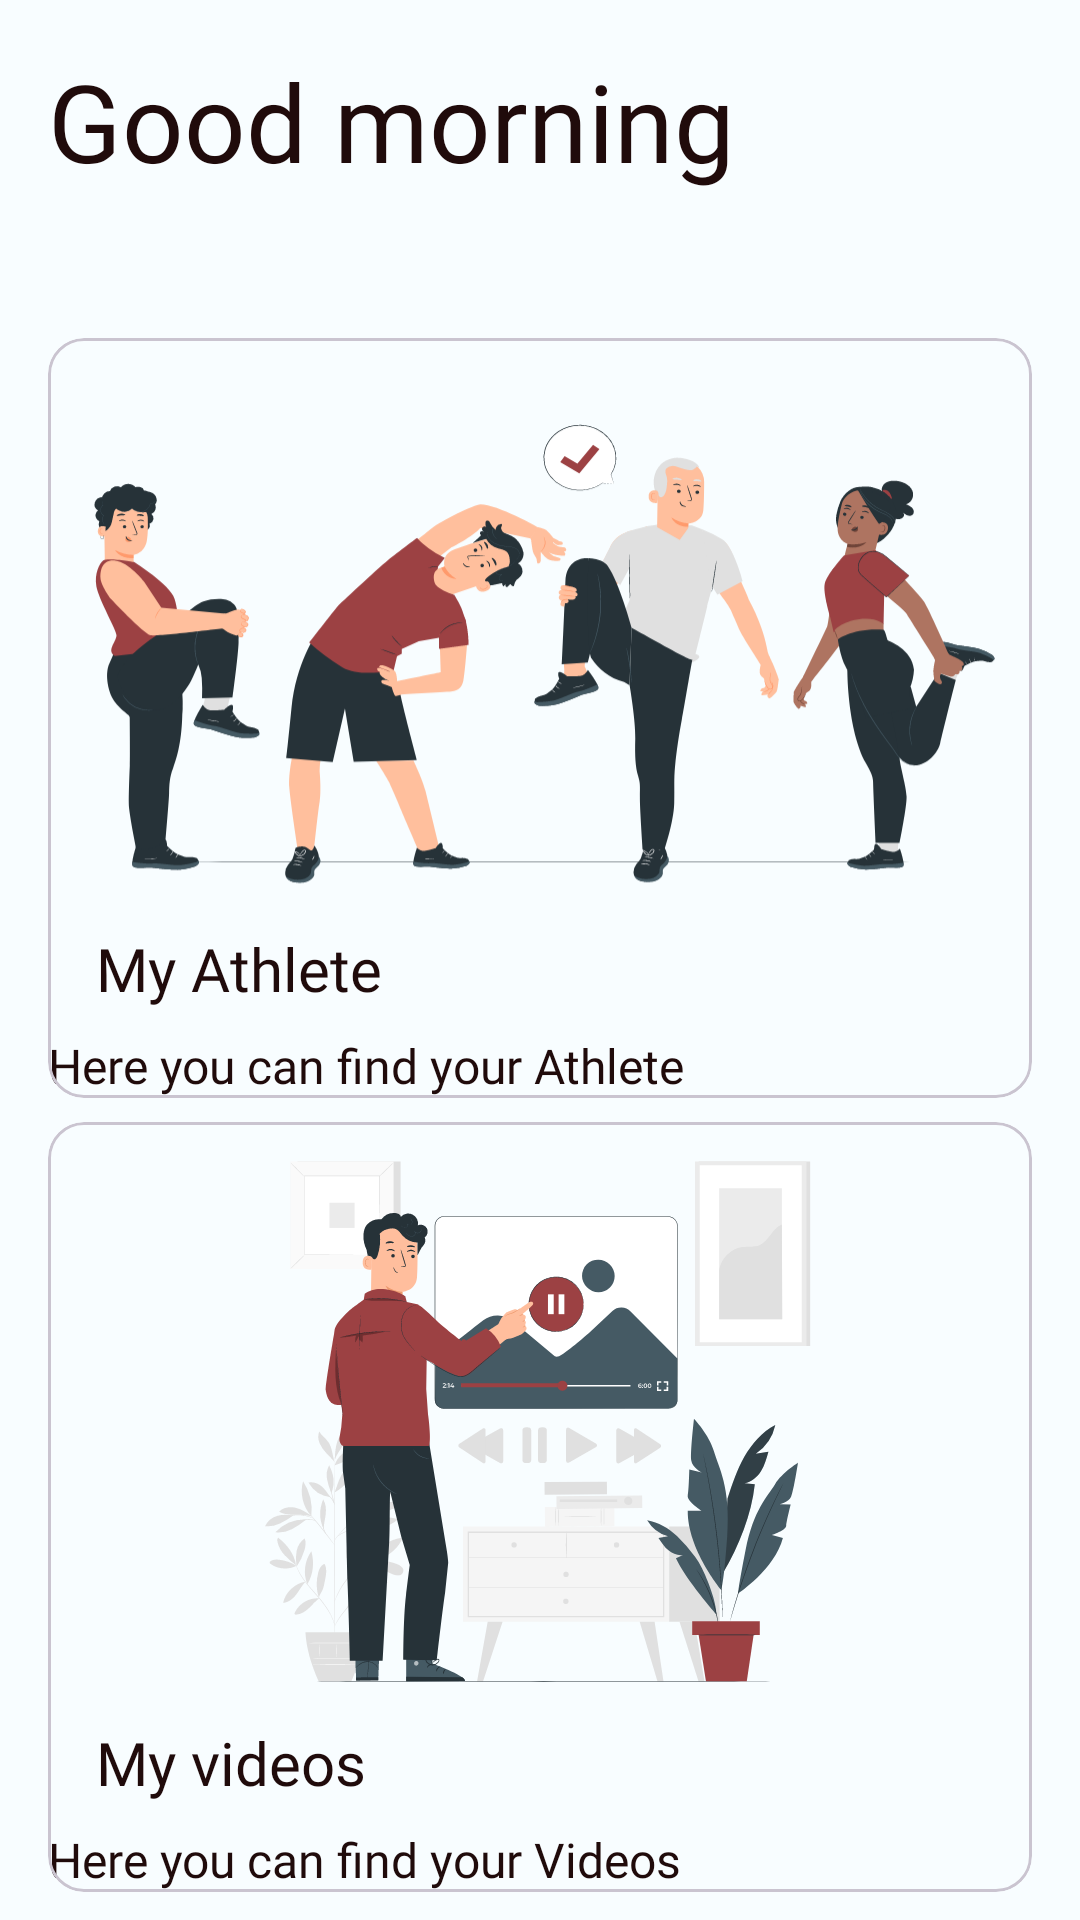

Write the Android layout XML for this screen, with the resource values it uses.
<!-- AndroidManifest.xml: application theme Base.Theme.AsilApp -->
<!-- res/layout/fragment_home.xml -->
<?xml version="1.0" encoding="utf-8"?>
<androidx.core.widget.NestedScrollView xmlns:android="http://schemas.android.com/apk/res/android"
    xmlns:tools="http://schemas.android.com/tools"
    android:layout_width="match_parent"
    android:layout_height="match_parent"
    tools:context=".coach.fragments.HomeFragment">

    <LinearLayout
        android:layout_width="match_parent"
        android:layout_height="wrap_content"
        android:orientation="vertical">


        <TextView
            style="@style/TitleText"
            android:layout_width="wrap_content"
            android:layout_height="wrap_content"
            android:text="@string/good_morning"
            android:layout_marginTop="16dp"
            android:layout_marginLeft="16dp"
            android:layout_marginRight="16dp"/>

        <TextView
            android:id="@+id/txtUser_Name"
            style="@style/SubtitleText"
            android:layout_width="wrap_content"
            android:layout_height="wrap_content"
            android:text=""
            android:layout_marginLeft="17dp"
            android:layout_marginRight="16dp"
            android:layout_marginBottom="16dp"/>

        <com.google.android.material.card.MaterialCardView
            android:id="@+id/cardViewMyPatients"
            android:clickable="true"
            android:focusable="true"
            android:checkable="true"
            android:layout_height="match_parent"
            android:layout_width="match_parent"
            android:layout_marginLeft="16dp"
            android:layout_marginRight="16dp"
            android:layout_marginBottom="8dp">
            

            <LinearLayout
                android:layout_width="match_parent"
                android:layout_height="wrap_content"
                android:orientation="vertical">

                <ImageView
                    android:layout_width="wrap_content"
                    android:layout_height="wrap_content"
                    android:src="@drawable/my_athlete"
                    android:scaleType="centerCrop"
                    android:adjustViewBounds="true"
                    android:contentDescription="@string/my_patients" />


                <TextView
                    style="@style/CardViewTitleText2"
                    android:layout_width="wrap_content"
                    android:layout_height="wrap_content"
                    android:layout_marginLeft="16dp"
                    android:layout_marginRight="16dp"
                    android:text="@string/my_athlete" />

                <TextView
                    style="@style/RegularText"
                    android:layout_width="wrap_content"
                    android:layout_height="wrap_content"
                    android:text="@string/my_athlete_explain"
                    android:layout_marginTop="8dp"
                    android:layout_marginLeft="@dimen/text_margin"
                    android:layout_marginRight="@dimen/text_margin"
                    android:layout_marginBottom="@dimen/text_margin"/>
            </LinearLayout>

        </com.google.android.material.card.MaterialCardView>

        <com.google.android.material.card.MaterialCardView
            android:id="@+id/cardViewHealthcare"
            android:clickable="true"
            android:focusable="true"
            android:checkable="true"
            android:layout_height="match_parent"
            android:layout_width="match_parent"
            android:layout_marginLeft="16dp"
            android:layout_marginRight="16dp">

            <LinearLayout
                android:layout_width="match_parent"
                android:layout_height="wrap_content"
                android:orientation="vertical">

                <ImageView
                    android:layout_gravity="center_horizontal"
                    android:layout_width="wrap_content"
                    android:layout_height="wrap_content"
                    android:src="@drawable/video_consigli"
                    android:scaleType="centerCrop"
                    android:adjustViewBounds="true"
                    android:contentDescription="Healthcare"
                    />


                <TextView
                    style="@style/CardViewTitleText2"
                    android:layout_width="wrap_content"
                    android:layout_height="wrap_content"
                    android:layout_marginLeft="16dp"
                    android:layout_marginRight="16dp"
                    android:text="@string/my_videos" />

                <TextView
                    style="@style/RegularText"
                    android:layout_width="wrap_content"
                    android:layout_height="wrap_content"
                    android:text="@string/my_videos_explain"
                    android:layout_marginTop="8dp"
                    android:layout_marginLeft="@dimen/text_margin"
                    android:layout_marginRight="@dimen/text_margin"
                    android:layout_marginBottom="@dimen/text_margin"/>
            </LinearLayout>

        </com.google.android.material.card.MaterialCardView>

    </LinearLayout>
</androidx.core.widget.NestedScrollView>
<!-- resources referenced by this layout -->
<resources>
  <string name="good_morning">Good morning</string>
  <string name="my_athlete">My Athlete</string>
  <string name="my_athlete_explain">Here you can find your Athlete</string>
  <string name="my_patients"> My Patients </string>
  <string name="my_videos">My videos</string>
  <string name="my_videos_explain">Here you can find your Videos</string>
  <style name="CardViewTitleText2">
          <item name="android:fontFamily">@font/ember_bold</item>
          <item name="android:textSize">20sp</item>
          <item name="android:textColor">@color/seed</item>
      </style>
  <style name="RegularText">
          <item name="android:fontFamily">@font/ember_light</item>
          <item name="android:textSize">16sp</item>
          <item name="android:textColor">@color/seed</item>
      </style>
  <style name="SubtitleText">
          <item name="android:fontFamily">@font/ember_bold</item>
          <item name="android:textSize">24sp</item>
          <item name="android:textColor">@color/seed</item>
      </style>
  <style name="TitleText">
          <item name="android:fontFamily">@font/ember_display_light</item>
          <item name="android:textSize">36sp</item>
          <item name="android:textColor">@color/seed</item>
      </style>
  <color name="seed">#200b0b</color>
  <color name="md_theme_light_primary">#9C4143</color>
  <color name="md_theme_light_onPrimary">#FFFFFF</color>
  <color name="md_theme_light_primaryContainer">#FFDAD8</color>
  <color name="md_theme_light_onPrimaryContainer">#410007</color>
  <color name="md_theme_light_secondary">#8A5000</color>
  <color name="md_theme_light_onSecondary">#FFFFFF</color>
  <color name="md_theme_light_secondaryContainer">#FFDCBE</color>
  <color name="md_theme_light_onSecondaryContainer">#2C1600</color>
  <color name="md_theme_light_tertiary">#954A05</color>
  <color name="md_theme_light_onTertiary">#FFFFFF</color>
  <color name="md_theme_light_tertiaryContainer">#FFDCC7</color>
  <color name="md_theme_light_onTertiaryContainer">#311300</color>
  <color name="md_theme_light_error">#BA1A1A</color>
  <color name="md_theme_light_errorContainer">#FFDAD6</color>
  <color name="md_theme_light_onError">#FFFFFF</color>
  <color name="md_theme_light_onErrorContainer">#410002</color>
  <color name="md_theme_light_background">#F8FDFF</color>
  <color name="md_theme_light_onBackground">#001F25</color>
  <color name="md_theme_light_surface">#F8FDFF</color>
  <color name="md_theme_light_onSurface">#001F25</color>
  <color name="md_theme_light_surfaceVariant">#F4DDDC</color>
  <color name="md_theme_light_onSurfaceVariant">#524342</color>
  <color name="md_theme_light_outline">#857372</color>
  <color name="md_theme_light_inverseOnSurface">#D6F6FF</color>
  <color name="md_theme_light_inverseSurface">#00363F</color>
  <color name="md_theme_light_inversePrimary">#FFB3B1</color>
</resources>
